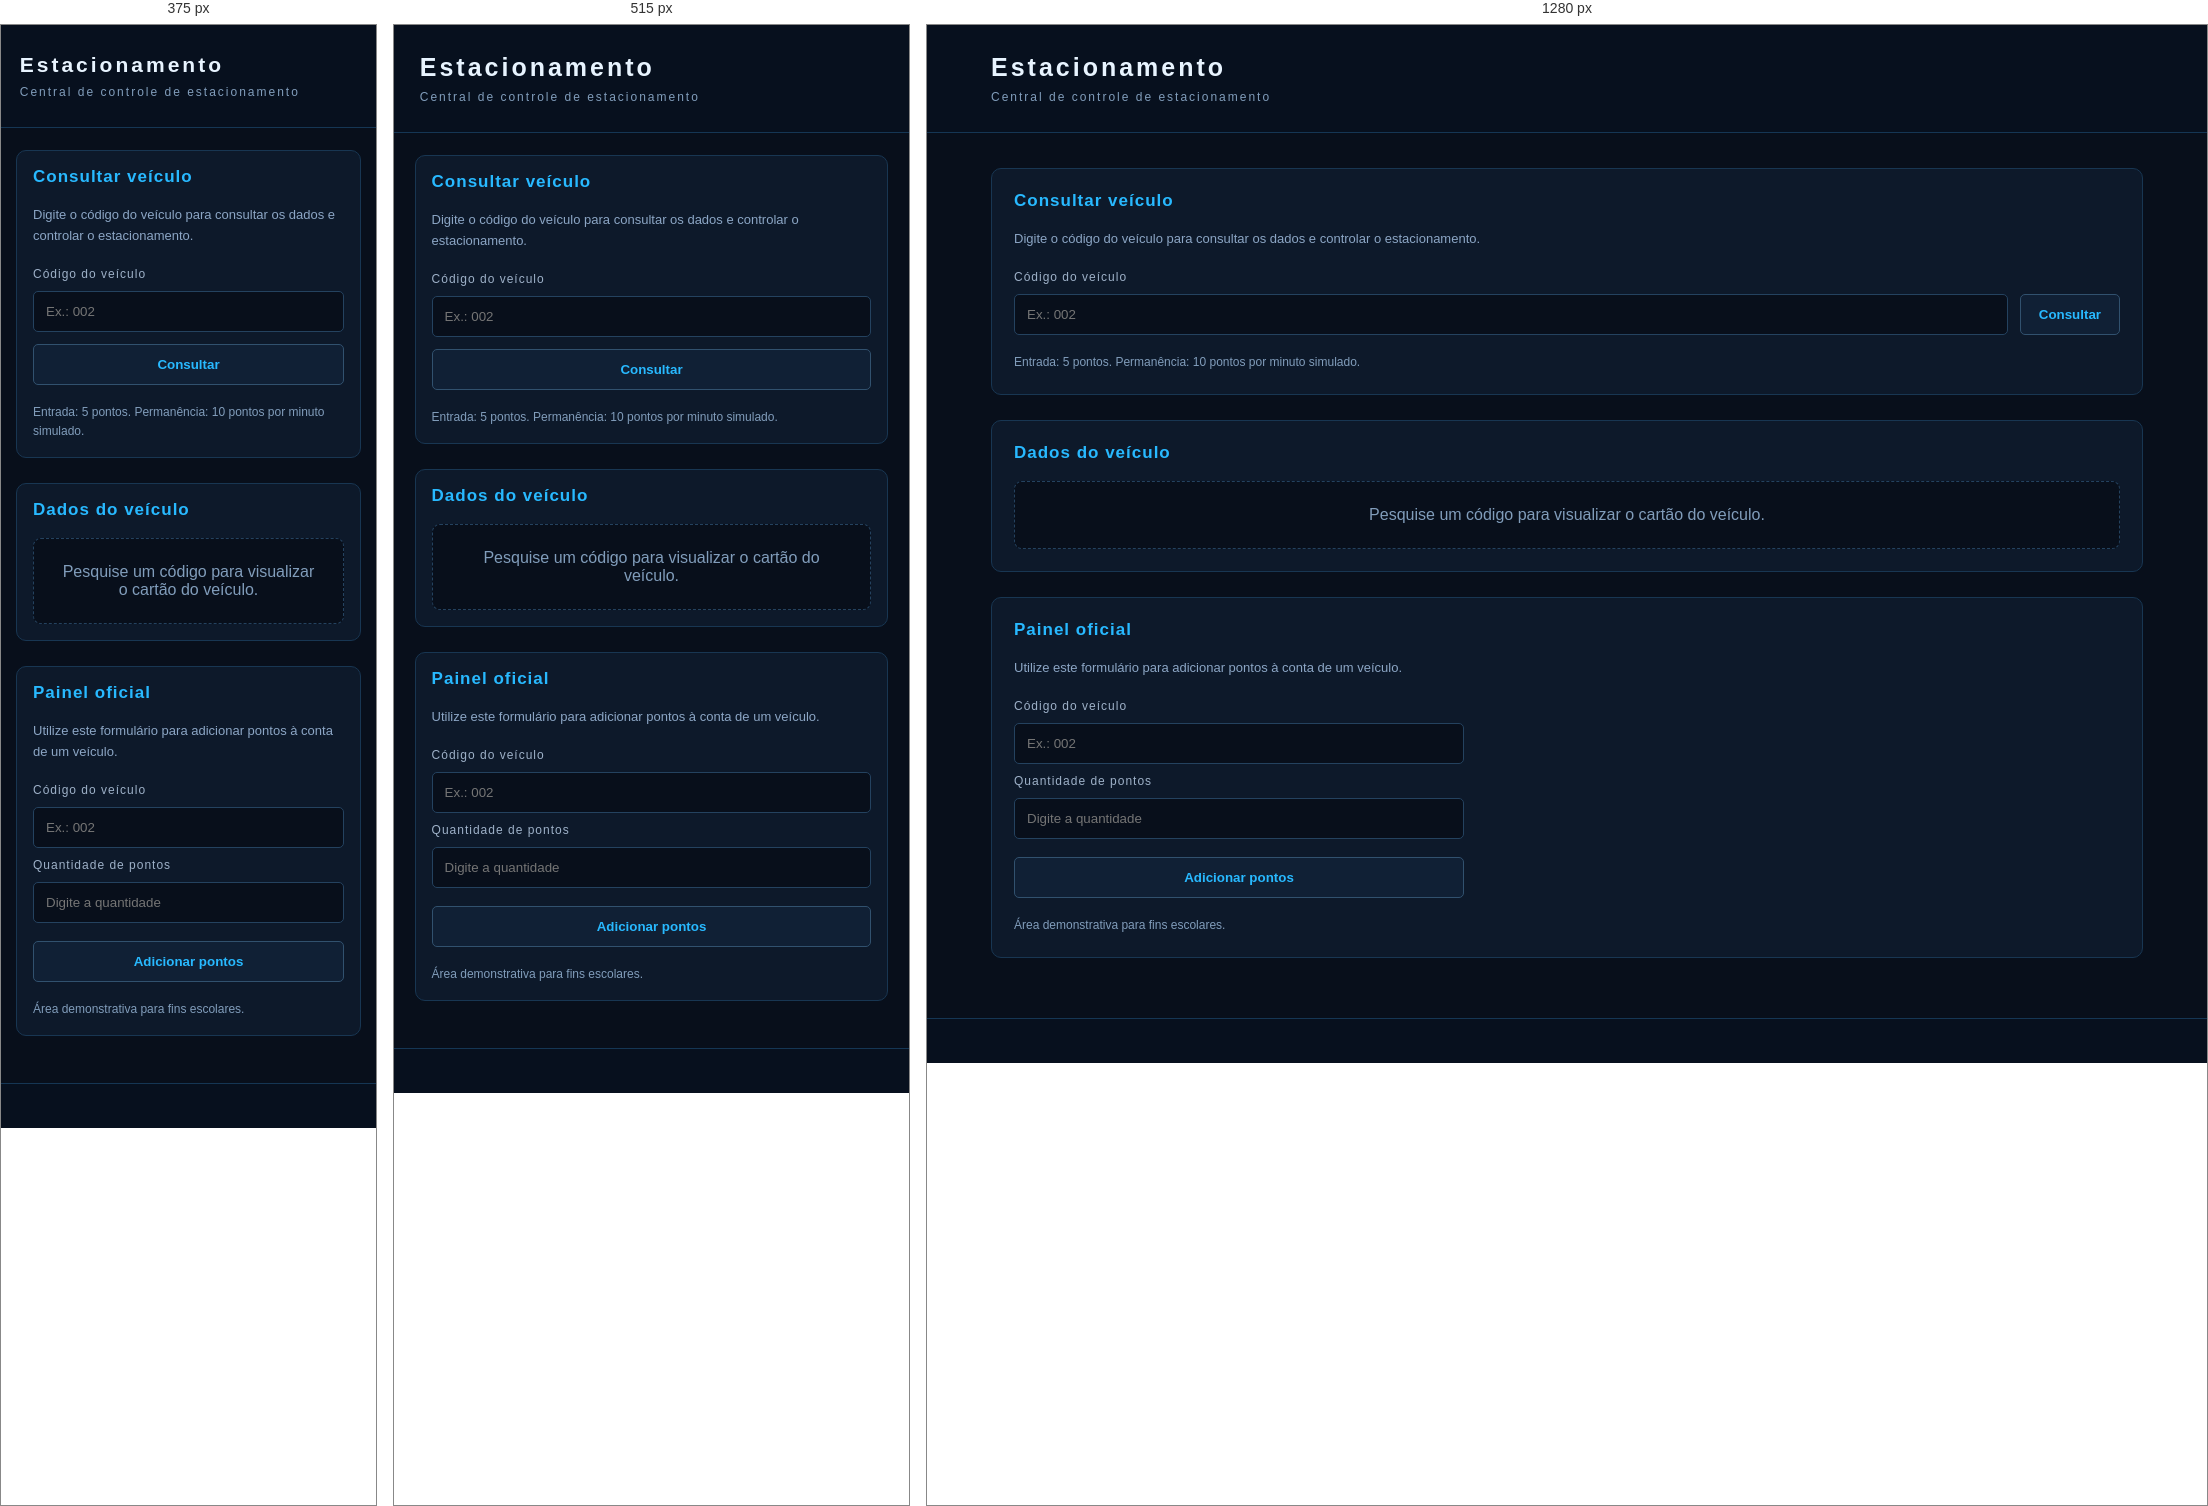
Rendered at 375 px, 515 px and 1280 px, left to right.

<!-- file: estacionamento.html -->

<!DOCTYPE html>
<html lang="pt-BR">
<head>
    <meta charset="UTF-8">
    <meta name="viewport" content="width=device-width, initial-scale=1.0">
    <title>Estacionamento | NerisMachines</title>
    <link rel="stylesheet" href="../css/estcionamento.css">
    <script src="../js/estacionamento.js" defer></script>
</head>
<body>

    <header class="topo">
        <h1>Estacionamento</h1>
        <h2>Central de controle de estacionamento</h2>
    </header>

    <main class="container">

        <section class="painel">
            <h3>Consultar veículo</h3>
            <p class="descricao">
                Digite o código do veículo para consultar os dados e controlar o estacionamento.
            </p>

            <form id="formPesquisa">
                <label for="codigoPesquisa">Código do veículo</label>

                <div class="linha-formulario">
                    <input
                        type="text"
                        id="codigoPesquisa"
                        placeholder="Ex.: 002"
                        maxlength="3"
                        required
                    >

                    <button type="submit">Consultar</button>
                </div>
            </form>

            <p class="aviso">
                Entrada: 5 pontos. Permanência: 10 pontos por minuto simulado.
            </p>
        </section>

        <section class="resultado">
            <h3>Dados do veículo</h3>

            <div id="cartaoVeiculo" class="cartao-vazio">
                <p>Pesquise um código para visualizar o cartão do veículo.</p>
            </div>

            <p id="mensagem" class="mensagem" role="status" aria-live="polite"></p>
        </section>

        <section class="painel painel-oficial">
            <h3>Painel oficial</h3>
            <p class="descricao">
                Utilize este formulário para adicionar pontos à conta de um veículo.
            </p>

            <form id="formRecarga">
                <label for="codigoRecarga">Código do veículo</label>
                <input
                    type="text"
                    id="codigoRecarga"
                    placeholder="Ex.: 002"
                    maxlength="3"
                    required
                >

                <label for="quantidadeRecarga">Quantidade de pontos</label>
                <input
                    type="number"
                    id="quantidadeRecarga"
                    min="1"
                    step="1"
                    placeholder="Digite a quantidade"
                    required
                >

                <button type="submit">Adicionar pontos</button>
            </form>

            <p class="aviso">
                Área demonstrativa para fins escolares.
            </p>
        </section>

    </main>

    <footer class="rodape">
      
    </footer>

</body>
</html>


/* @media block from estcionamento.css */
@media (max-width: 650px) {
    .container {
        padding: 22px 4%;
    }

    .painel,
    .resultado {
        padding: 16px;
    }

    .linha-formulario {
        flex-direction: column;
    }

    .linha-formulario button {
        width: 100%;
    }

    .cabecalho-cartao {
        gap: 12px;
        padding: 15px;
    }

    .identificacao h4 {
        font-size: 16px;
    }

    .foto-proprietario,
    .foto-proprietario img {
        width: 82px;
    }

    .foto-proprietario img {
        height: 82px;
    }

    .conteudo-veiculo {
        grid-template-columns: 1fr;
        padding: 15px;
    }

    .dados-veiculo {
        gap: 10px;
    }

    .foto-veiculo {
        max-width: 240px;
        margin: 0 auto;
    }

    .foto-veiculo img {
        height: 125px;
    }

    .area-pontos {
        padding: 0 15px 15px;
    }

    .acoes {
        padding: 0 15px 15px;
    }

    .acoes button {
        min-width: 100%;
    }
}

/* @media block from estcionamento.css */
@media (max-width: 380px) {
    .dados-veiculo {
        grid-template-columns: 1fr;
    }

    .topo h1 {
        font-size: 21px;
    }
}